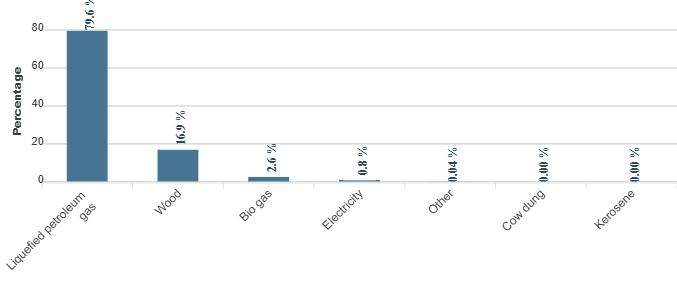

The data file committed next to this chart (first rows):
category, series-0
Liquefied petroleum gas, 79.6
Wood, 16.9
Bio gas, 2.6
Electricity, 0.8
Other, 0.04
Cow dung, 0
Kerosene, 0
